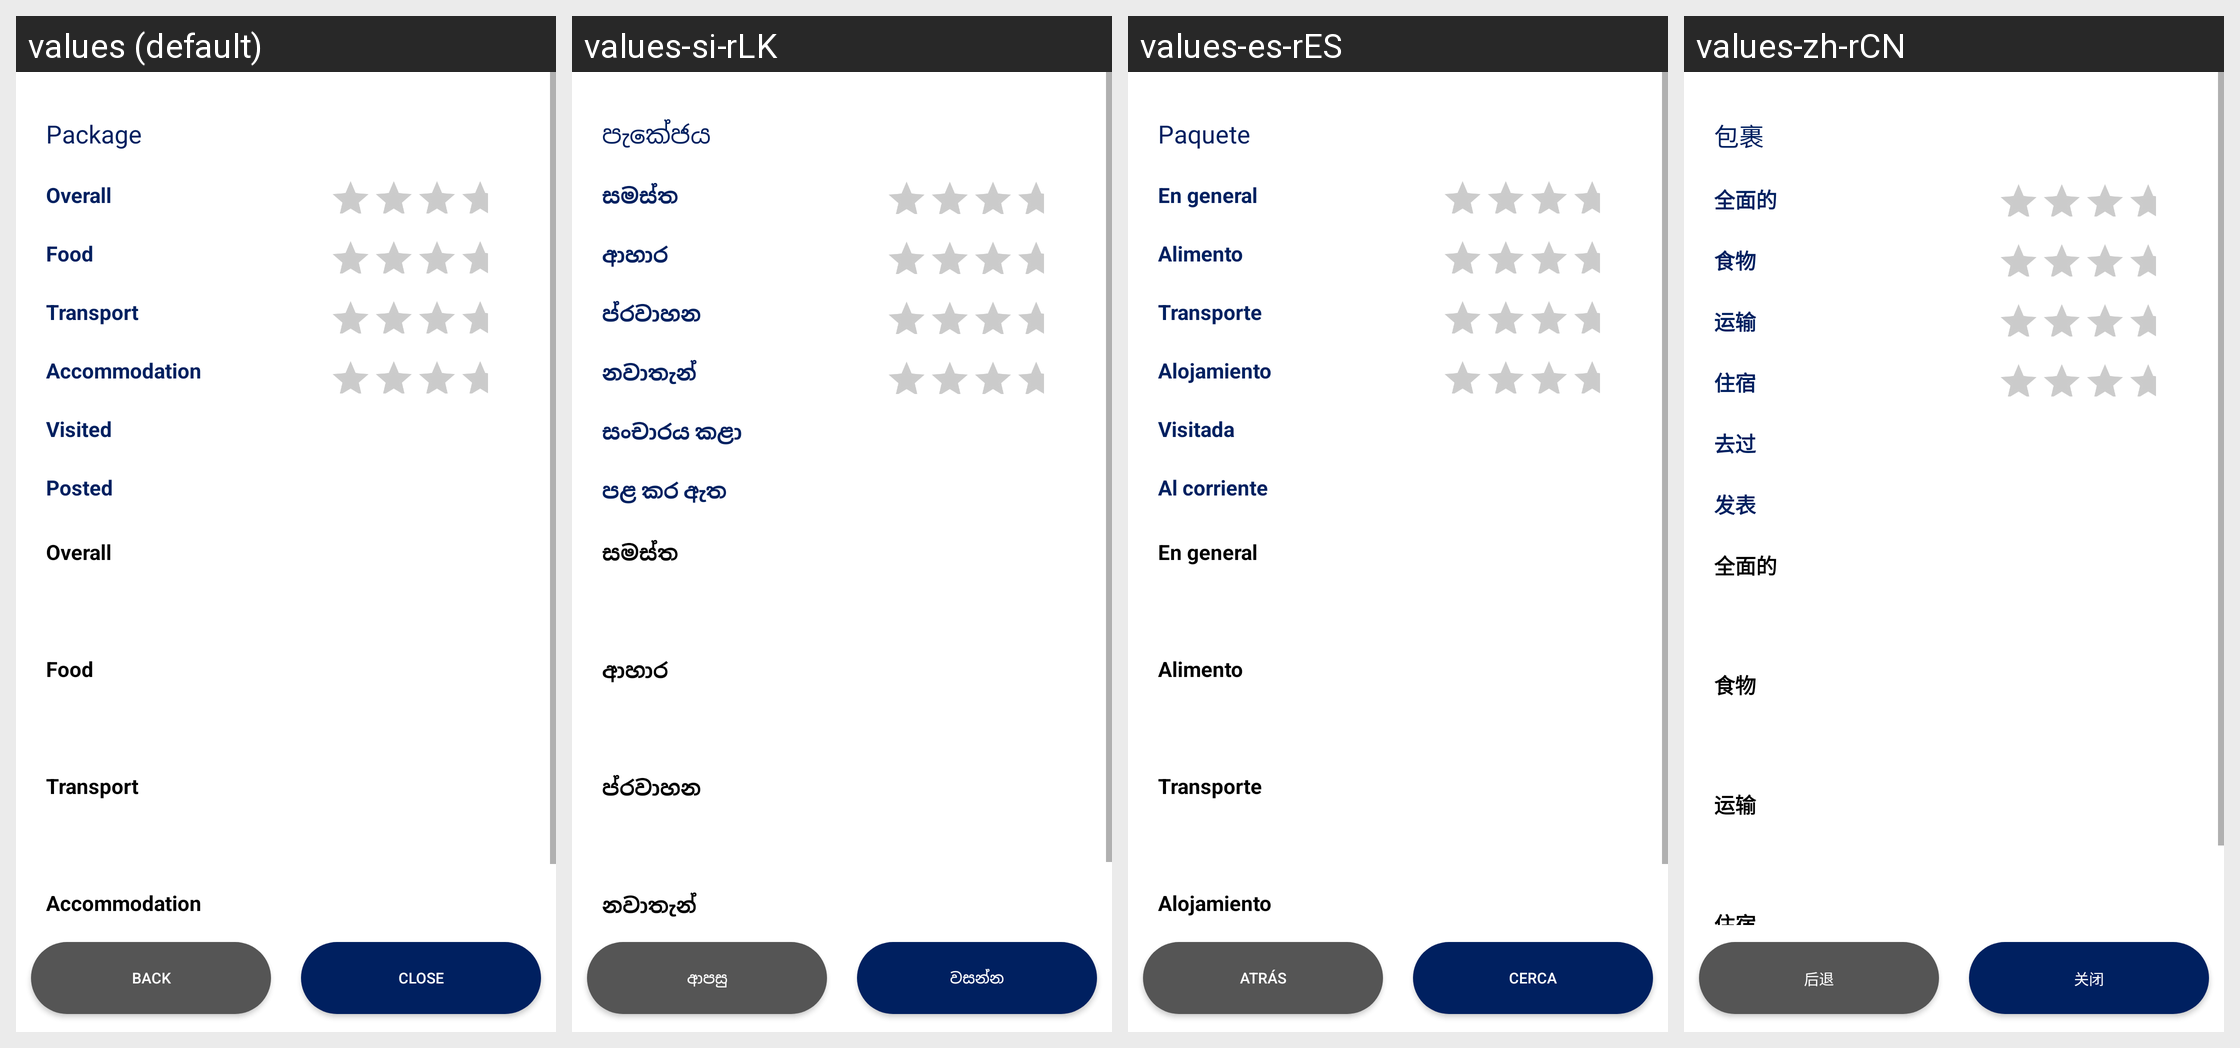

Here is an Android app screen in its default locale and in the app's own translations. Write out the translated-string differences for the strings that appear on this screen.
Android screen res/layout/activity_review.xml rendered under 4 locales, left to right: values (default), values-si-rLK, values-es-rES, values-zh-rCN. Device: Nexus 5 (rendered at 1080×1920; each locale shown at half size, 540×960, under a caption strip naming it); theme Theme.NorthamptonTravels.
Strings drawn on this screen, with the default value and each locale's value (text and hints the layout hard-codes, and strings that could not be matched under every locale, appear in the picture but are not listed):

tourPackage
  values: Package
  values-si-rLK: පැකේජය
  values-es-rES: Paquete
  values-zh-rCN: 包裹

overall
  values: Overall
  values-si-rLK: සමස්ත
  values-es-rES: En general
  values-zh-rCN: 全面的

food
  values: Food
  values-si-rLK: ආහාර
  values-es-rES: Alimento
  values-zh-rCN: 食物

transport
  values: Transport
  values-si-rLK: ප්රවාහන
  values-es-rES: Transporte
  values-zh-rCN: 运输

accommodation
  values: Accommodation
  values-si-rLK: නවාතැන්
  values-es-rES: Alojamiento
  values-zh-rCN: 住宿

visited
  values: Visited
  values-si-rLK: සංචාරය කළා
  values-es-rES: Visitada
  values-zh-rCN: 去过

posted
  values: Posted
  values-si-rLK: පළ කර ඇත
  values-es-rES: Al corriente
  values-zh-rCN: 发表

back
  values: Back
  values-si-rLK: ආපසු
  values-es-rES: Atrás
  values-zh-rCN: 后退

close
  values: Close
  values-si-rLK: වසන්න
  values-es-rES: Cerca
  values-zh-rCN: 关闭
